Run: headless pygame with SDL's dummy video driver; simulated clock (each Clock.tick advances the game by its frame time, no real sleeping); random seed 0; keys injected as events and as key.get_pressed() state; no mouse input.
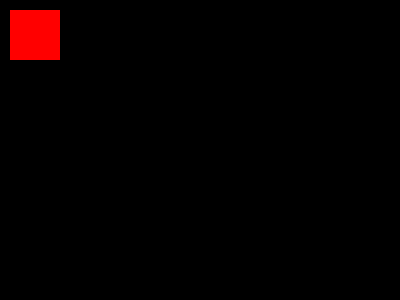
Frame 1 of 4 · flips 1–60 · no input
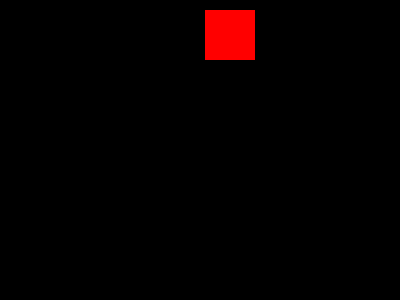
Frame 2 of 4 · flips 61–180 · tapped SPACE, RETURN · held RIGHT (→), D
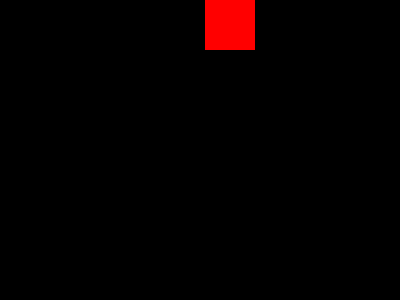
Frame 3 of 4 · flips 181–300 · held DOWN (↓), S
Frame 4 of 4 · flips 301–420 · held LEFT (←), A, UP (↑), W · screen same as frame 2, image omitted

The pygame program that drew these frames:

import pygame

pygame.init()

RED = (255, 0, 0)
BLACK = (0, 0, 0)
dis = pygame.display.set_mode((400,300))
clock = pygame.time.Clock()
game = True
x, y = 10, 10
x_change, y_change = 0, 0

while game:
    for event in pygame.event.get():
        if event.type == pygame.QUIT:
            game = False
            
        if event.type == pygame.KEYDOWN:
            if event.key == pygame.K_w:
                y_change = -5
                x_change = 0
            elif event.key == pygame.K_d:
                y_change = 0
                x_change = 5
            elif event.key == pygame.K_s:
                y_change = 5
                x_change = 0
            elif event.key == pygame.K_a:
                y_change = 0
                x_change = -5
    # pressed = pygame.key.get_pressed()
    # print(pressed[pygame.K_d])
    #if x+x_change<=350 and x+x_change>-5:
  #      x = x + x_change
    
  #  if y+y_change<=250 and y+y_change>-5:
  #      y = y + y_change
    
    x = x + x_change
    y = y + y_change

    if x>400:
        x = 0
    elif x<0:
        x = 400
    if y>300:
        y = 0
    elif y<0:
        y = 300

    dis.fill(BLACK)


    pygame.draw.rect(dis, RED, [x, y, 50, 50])
    pygame.display.update()
    
   # x_change, y_change = 0, 0

    clock.tick(30)
pygame.quit()
quit()
